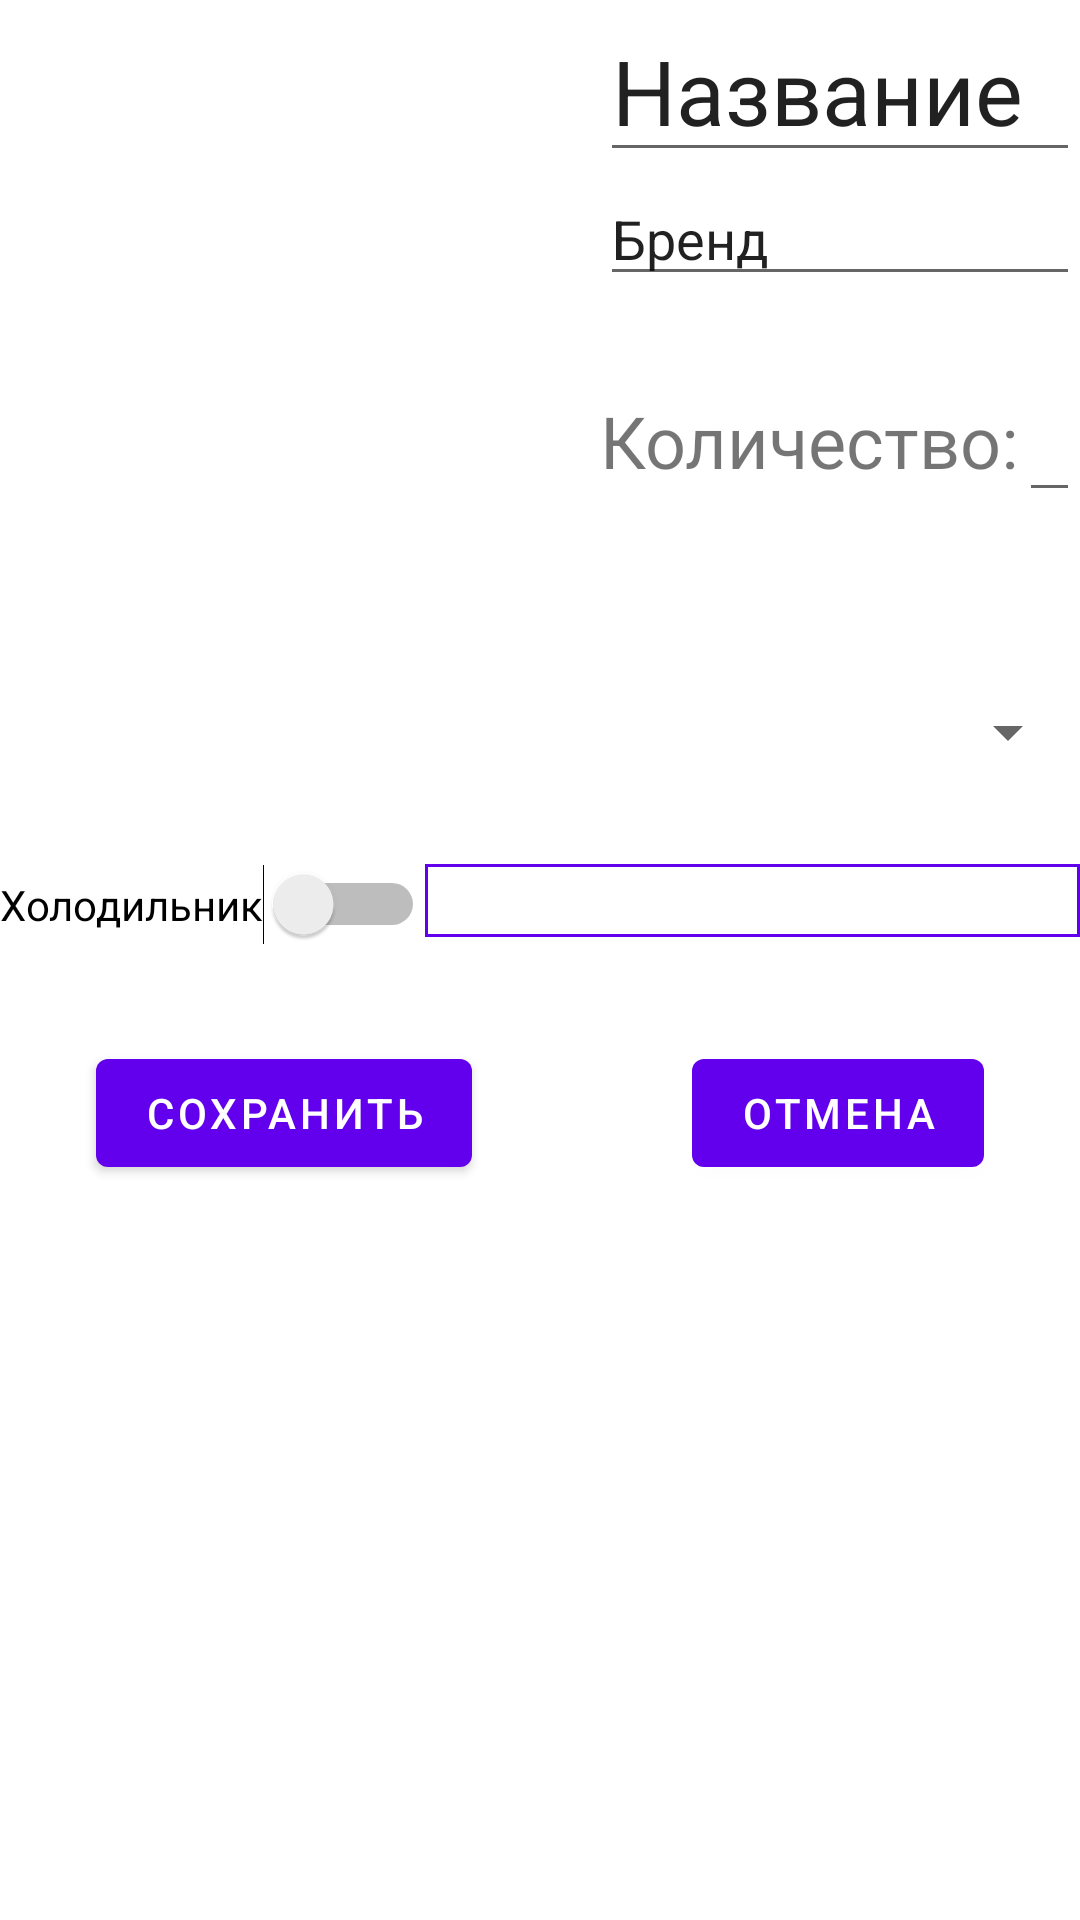

Reconstruct the res/layout file that produces this screen, plus the resources it refers to.
<!-- AndroidManifest.xml: application theme Theme.SmartShoppingList -->
<!-- res/layout/activity_product_edit.xml -->
<?xml version="1.0" encoding="utf-8"?>
<androidx.constraintlayout.widget.ConstraintLayout xmlns:android="http://schemas.android.com/apk/res/android"
    xmlns:app="http://schemas.android.com/apk/res-auto"
    xmlns:tools="http://schemas.android.com/tools"
    android:layout_width="match_parent"
    android:layout_height="match_parent"
    tools:context="ru.mperika.smartshoppinglist.ui.edit.ProductEditActivity">

    <EditText
        android:id="@+id/quantity_fld"
        android:layout_width="0dp"
        android:layout_height="56dp"
        android:layout_marginTop="16dp"
        android:ems="10"
        android:inputType="number"
        app:layout_constraintEnd_toEndOf="parent"
        app:layout_constraintStart_toEndOf="@+id/textView4"
        app:layout_constraintTop_toBottomOf="@+id/brand_text"
        android:importantForAutofill="no"
        tools:ignore="LabelFor" />

    <ImageView
        android:id="@+id/imageView"
        android:layout_width="200dp"
        android:layout_height="200dp"
        android:contentDescription="@string/image"
        app:layout_constraintStart_toStartOf="parent"
        app:layout_constraintTop_toTopOf="parent"
        tools:srcCompat="@drawable/default_pic" />

    <Spinner
        android:id="@+id/type_spinner"
        android:layout_width="0dp"
        android:layout_height="wrap_content"
        android:layout_marginTop="32dp"
        app:layout_constraintEnd_toEndOf="parent"
        app:layout_constraintStart_toStartOf="parent"
        app:layout_constraintTop_toBottomOf="@+id/imageView" />

    <Switch
        android:id="@+id/fridge_enabler"
        android:layout_width="wrap_content"
        android:layout_height="wrap_content"
        android:layout_marginTop="32dp"
        android:text="@string/fridge"
        app:layout_constraintStart_toStartOf="parent"
        app:layout_constraintTop_toBottomOf="@+id/type_spinner" />

    <EditText
        android:id="@+id/brand_text"
        android:layout_width="0dp"
        android:layout_height="wrap_content"
        android:autofillHints=""
        android:inputType="text"
        android:lines="2"
        android:text="@string/brand"
        android:textSize="18sp"
        app:layout_constraintEnd_toEndOf="parent"
        app:layout_constraintStart_toEndOf="@+id/imageView"
        app:layout_constraintTop_toBottomOf="@+id/name_text"
        tools:ignore="LabelFor,TextFields" />

    <EditText
        android:id="@+id/name_text"
        android:layout_width="0dp"
        android:layout_height="wrap_content"
        android:autofillHints=""
        android:inputType="text"
        android:text="@string/name"
        android:textSize="30sp"
        app:layout_constraintEnd_toEndOf="parent"
        app:layout_constraintStart_toEndOf="@+id/imageView"
        app:layout_constraintTop_toTopOf="parent"
        tools:ignore="LabelFor,TextFields" />

    <TextView
        android:id="@+id/calendar_view"
        android:layout_width="0dp"
        android:layout_height="wrap_content"
        android:layout_marginTop="32dp"
        android:background="@drawable/text_view_back"
        android:clickable="true"
        android:textSize="18sp"
        app:layout_constraintEnd_toEndOf="parent"
        app:layout_constraintStart_toEndOf="@+id/fridge_enabler"
        app:layout_constraintTop_toBottomOf="@+id/type_spinner"
        android:focusable="true" />

    <TextView
        android:id="@+id/textView4"
        android:layout_width="wrap_content"
        android:layout_height="wrap_content"
        android:layout_marginTop="32dp"
        android:text="@string/product_quantity"
        android:textSize="24sp"
        app:layout_constraintStart_toEndOf="@+id/imageView"
        app:layout_constraintTop_toBottomOf="@+id/brand_text" />

    <Button
        android:id="@+id/save_button"
        android:layout_width="wrap_content"
        android:layout_height="wrap_content"
        android:layout_marginStart="32dp"
        android:layout_marginTop="32dp"
        android:text="@string/save_button"
        app:layout_constraintStart_toStartOf="parent"
        app:layout_constraintTop_toBottomOf="@+id/fridge_enabler" />

    <Button
        android:id="@+id/cancel_button1"
        android:layout_width="wrap_content"
        android:layout_height="wrap_content"
        android:layout_marginTop="32dp"
        android:layout_marginEnd="32dp"
        android:text="@string/cancel_button"
        app:layout_constraintEnd_toEndOf="parent"
        app:layout_constraintHorizontal_bias="1.0"
        app:layout_constraintStart_toEndOf="@+id/save_button"
        app:layout_constraintTop_toBottomOf="@+id/fridge_enabler" />

</androidx.constraintlayout.widget.ConstraintLayout>
<!-- resources referenced by this layout -->
<resources>
  <!-- drawable text_view_back (drawable) -->
  <?xml version="1.0" encoding="utf-8"?>
  <shape xmlns:android="http://schemas.android.com/apk/res/android" android:shape="rectangle" >
      <stroke
          android:width="1dp"
          android:color="@color/purple_500" />
  </shape>
  <string name="brand">Бренд</string>
  <string name="cancel_button">Отмена</string>
  <string name="fridge">Холодильник</string>
  <string name="image">Изображение</string>
  <string name="name">Название</string>
  <string name="product_quantity">Количество:</string>
  <string name="save_button">Сохранить</string>
  <style name="Theme.SmartShoppingList" parent="Theme.MaterialComponents.DayNight.DarkActionBar">
          
          <item name="colorPrimary">@color/purple_500</item>
          <item name="colorPrimaryVariant">@color/purple_700</item>
          <item name="colorOnPrimary">@color/white</item>
          
          <item name="colorSecondary">@color/teal_200</item>
          <item name="colorSecondaryVariant">@color/teal_700</item>
          <item name="colorOnSecondary">@color/black</item>
          
          <item name="android:statusBarColor" tools:targetApi="l">?attr/colorPrimaryVariant</item>
          
      </style>
  <color name="purple_500">#FF6200EE</color>
  <color name="purple_700">#FF3700B3</color>
  <color name="white">#FFFFFFFF</color>
  <color name="teal_200">#FF03DAC5</color>
  <color name="teal_700">#FF018786</color>
  <color name="black">#FF000000</color>
</resources>
